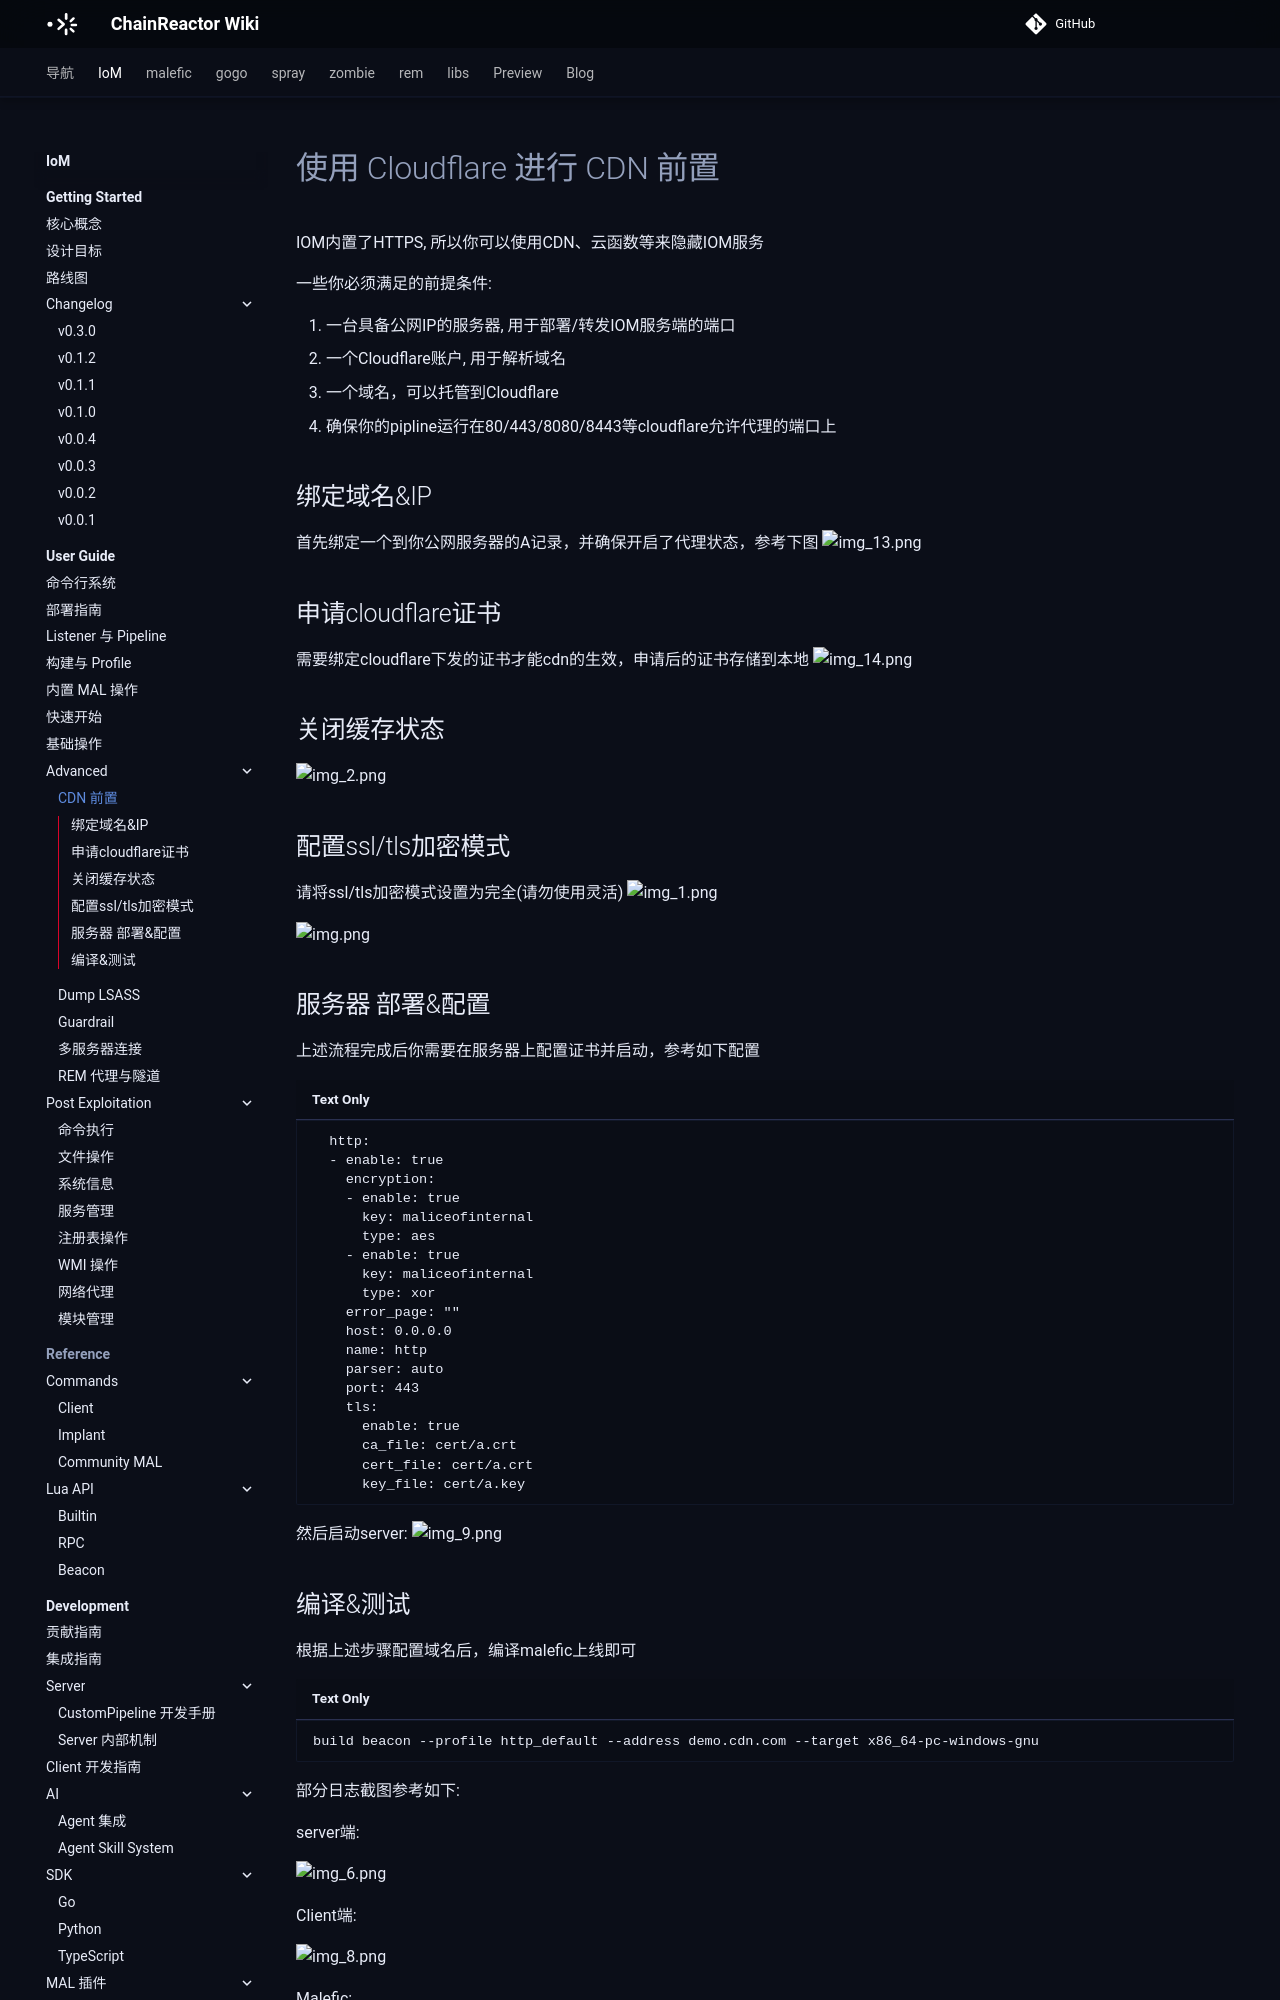

repository: chainreactors/wiki · page: IoM/user-guide/advanced/domain-fronting/index.html · generator: mkdocs

---
title: CDN 前置
description: IOM内置了HTTPS, 所以你可以使用CDN、云函数等来隐藏IOM服务
edition: community
generated: false
source: mn:operations/advanced/domain-fronting.md
---

# 使用 Cloudflare 进行 CDN 前置

IOM内置了HTTPS, 所以你可以使用CDN、云函数等来隐藏IOM服务

一些你必须满足的前提条件:

1. 一台具备公网IP的服务器, 用于部署/转发IOM服务端的端口
2. 一个Cloudflare账户, 用于解析域名
3. 一个域名，可以托管到Cloudflare
4. 确保你的pipline运行在80/443/8080/8443等cloudflare允许代理的端口上

## 绑定域名&IP
首先绑定一个到你公网服务器的A记录，并确保开启了代理状态，参考下图
![img_13.png](../../assets/advance/usage/domain_front/bind_host_ip.png)

## 申请cloudflare证书
需要绑定cloudflare下发的证书才能cdn的生效，申请后的证书存储到本地
![img_14.png](../../assets/advance/usage/domain_front/save_cert_key.png)

## 关闭缓存状态
![img_2.png](../../assets/advance/usage/domain_front/close_cache.png)

## 配置ssl/tls加密模式

请将ssl/tls加密模式设置为完全(请勿使用灵活)
![img_1.png](../../assets/advance/usage/domain_front/set_encrypt.png)

![img.png](../../assets/advance/usage/domain_front/set_encrypt_2.png)

## 服务器 部署&配置

上述流程完成后你需要在服务器上配置证书并启动，参考如下配置
```angular2html
  http:
  - enable: true
    encryption:
    - enable: true
      key: maliceofinternal
      type: aes
    - enable: true
      key: maliceofinternal
      type: xor
    error_page: ""
    host: 0.0.0.0
    name: http
    parser: auto
    port: 443
    tls:
      enable: true
      ca_file: cert/a.crt
      cert_file: cert/a.crt
      key_file: cert/a.key
```
然后启动server: 
![img_9.png](../../assets/advance/usage/domain_front/start_server.png)
